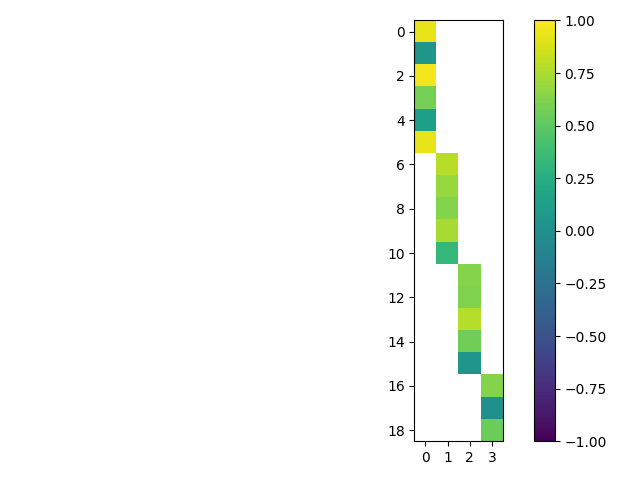

Values plotted in this chart, from the file beside it:
, 0, 1, 2, 3, 0, 1, 2, 3, errs
When I work in a group I do higher quali…, 0.9313, 0.0, 0.0, 0.0, 0.85, 0.0, 0.0, 0.0, 0.6128
The material is easier to understand whe…, 0.0597, 0.0, 0.0, 0.0, 0.81, 0.0, 0.0, 0.0, 1.752
My group members help explain things tha…, 0.9659, 0.0, 0.0, 0.0, 0.6, 0.0, 0.0, 0.0, 0.4648
I feel working in groups is a waste of t…, 0.5791, 0.0, 0.0, 0.0, 0.6, 0.0, 0.0, 0.0, 0.3144
The work takes more time to complete whe…, 0.1325, 0.0, 0.0, 0.0, 0.54, 0.0, 0.0, 0.0, 1.387
The workload is usually less when I work…, 0.9357, 0.0, 0.0, 0.0, 0.53, 0.0, 0.0, 0.0, 0.5124
My group members respect my opinions., 0.0, 0.7874, 0.0, 0.0, 0.0, 0.7, 0.0, 0.0, 0.9495
My group members make me feel that I am …, 0.0, 0.6947, 0.0, 0.0, 0.0, 0.66, 0.0, 0.0, 0.2815
My group members do not care about my fe…, 0.0, 0.6313, 0.0, 0.0, 0.0, 0.66, 0.0, 0.0, 0.2164
I feel I am part of what is going on in …, 0.0, 0.7421, 0.0, 0.0, 0.0, 0.62, 0.0, 0.0, 0.4363
When I work in a group, I am able to sha…, 0.0, 0.3297, 0.0, 0.0, 0.0, 0.6, 0.0, 0.0, 1.407
Everyone’s ideas are needed if we are go…, 0.0, 0.0, 0.6273, 0.0, 0.0, 0.0, 0.63, 0.0, 0.9857
We cannot complete the assignment unless…, 0.0, 0.0, 0.6162, 0.0, 0.0, 0.0, 0.53, 0.0, 1.039
I let the other students do most of the …, 0.0, 0.0, 0.7788, 0.0, 0.0, 0.0, 0.5, 0.0, 1.099
I also learn when I teach the material t…, 0.0, 0.0, 0.5691, 0.0, 0.0, 0.0, 0.49, 0.0, 1.594
I learn to work with students who are di…, 0.0, 0.0, 0.0413, 0.0, 0.0, 0.0, 0.41, 0.0, 0.8995
I become frustrated when my group member…, 0.0, 0.0, 0.0, 0.6256, 0.0, 0.0, 0.0, 0.51, 1.151
When I work with other students, we spen…, 0.0, 0.0, 0.0, 0.0002, 0.0, 0.0, 0.0, 0.49, 1.196
I have to work with students who are not…, 0.0, 0.0, 0.0, 0.5469, 0.0, 0.0, 0.0, 0.43, 0.6828
